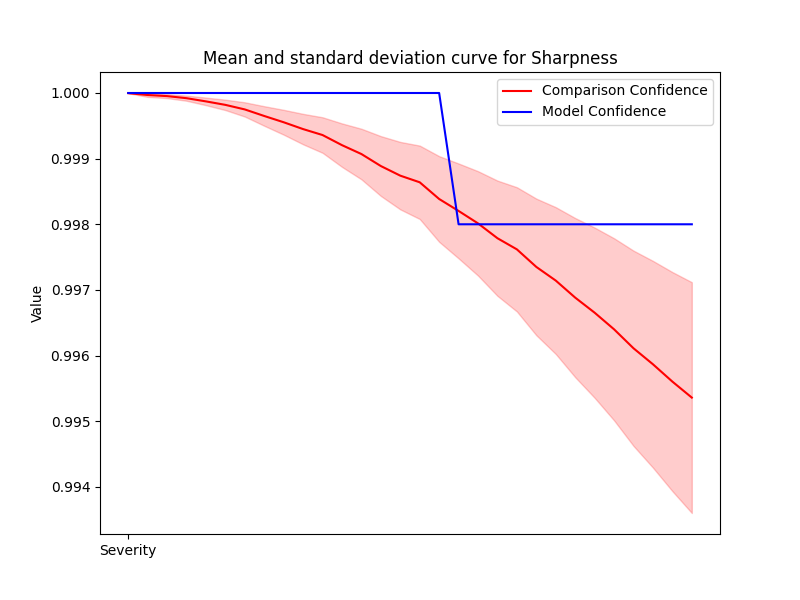

Data behind this chart, as committed beside it:
Severity, Mean, Std, Accuracy
1, 1, 9.3930894357468e-07, 1.0
2, 1, 2.867662320974025e-05, 1.0
3, 1, 3.032226236252465e-05, 1.0
4, 0.9999, 3.913189288771381e-05, 1.0
5, 0.9999, 5.7764996904746956e-05, 1.0
6, 0.9998, 7.928377648340064e-05, 1.0
7, 0.9997, 0.0001086, 1.0
8, 0.9996, 0.0001491, 1.0
9, 0.9996, 0.0001892, 1.0
10, 0.9995, 0.000232, 1.0
11, 0.9994, 0.0002707, 1.0
12, 0.9992, 0.0003311, 1.0
13, 0.9991, 0.0003853, 1.0
14, 0.9989, 0.0004557, 1.0
15, 0.9987, 0.0005139, 1.0
16, 0.9986, 0.0005591, 1.0
17, 0.9984, 0.0006527, 1.0
18, 0.9982, 0.0007228, 0.998
19, 0.998, 0.0007954, 0.998
20, 0.9978, 0.0008781, 0.998
21, 0.9976, 0.0009464, 0.998
22, 0.9974, 0.001041, 0.998
23, 0.9971, 0.001118, 0.998
24, 0.9969, 0.001212, 0.998
25, 0.9967, 0.001297, 0.998
26, 0.9964, 0.001387, 0.998
27, 0.9961, 0.001488, 0.998
28, 0.9959, 0.001575, 0.998
29, 0.9956, 0.001669, 0.998
30, 0.9954, 0.001758, 0.998
